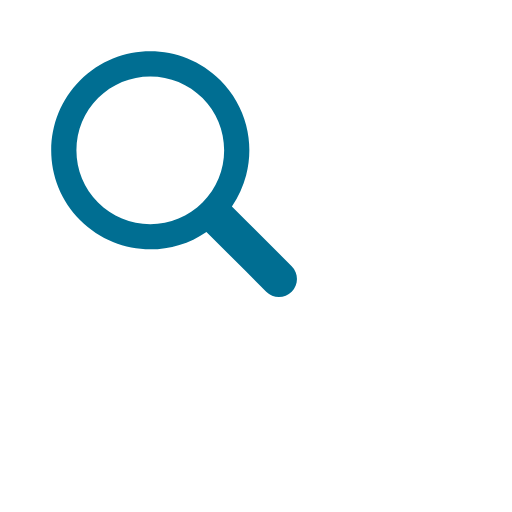
t = 0.00 s
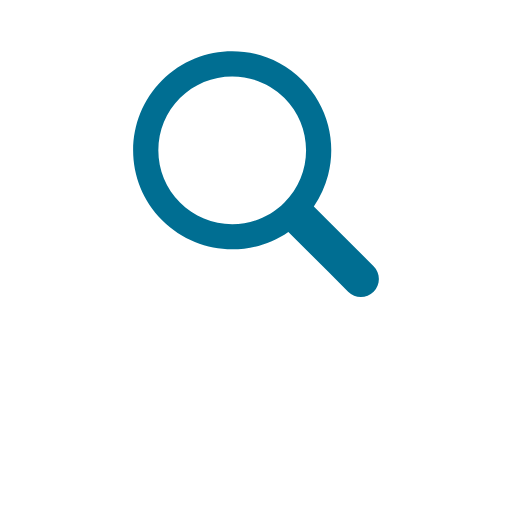
t = 0.17 s
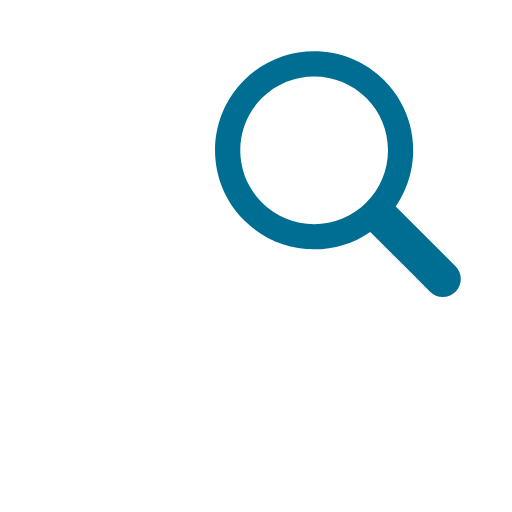
t = 0.33 s
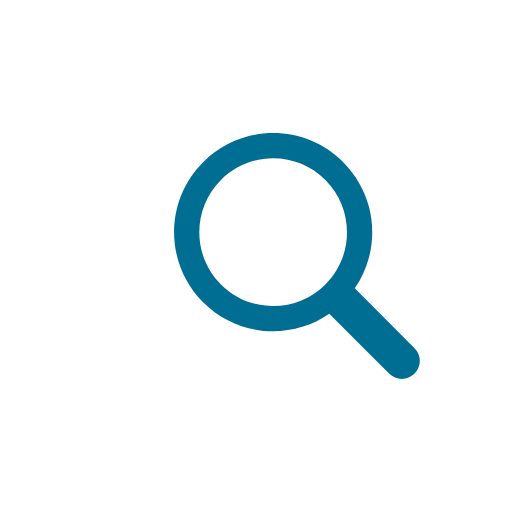
t = 0.50 s
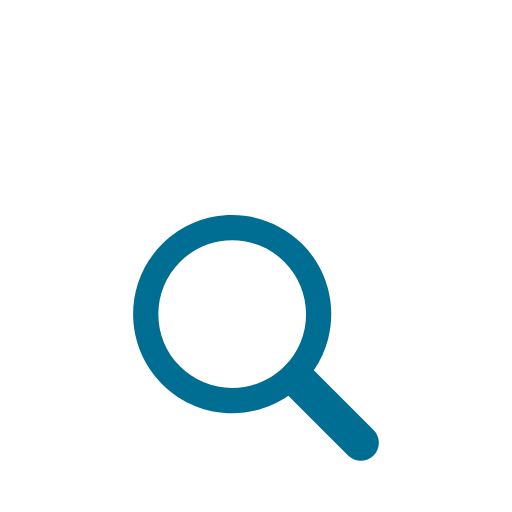
t = 0.66 s
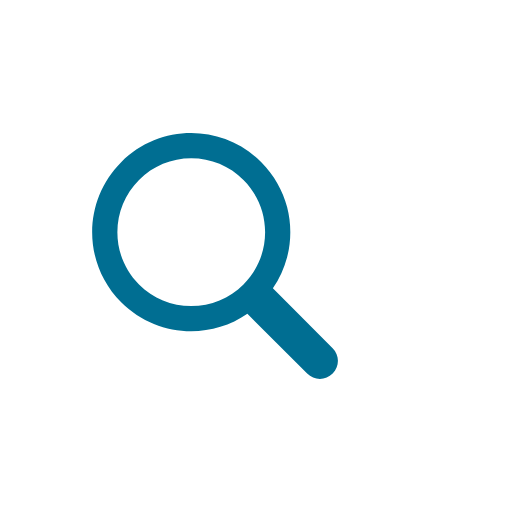
t = 0.83 s

The animated SVG that drew these frames (rendered in a browser with its animation timeline set to each time). Animation: 1 SMIL element (animateTransform=1); one cycle of 1.00 s, repeats indefinitely.

<svg xmlns="http://www.w3.org/2000/svg" viewBox="0 0 100 100" preserveAspectRatio="xMidYMid" width="200" height="200" style="shape-rendering: auto; display: block; background: transparent;" xmlns:xlink="http://www.w3.org/1999/xlink"><g><g transform="translate(50 50)">
  <g transform="scale(0.8)">
    <g transform="translate(-50 -50)">
      <g>
        <animateTransform keyTimes="0;0.33;0.66;1" values="-20 -20;20 -20;0 20;-20 -20" dur="1s" repeatCount="indefinite" type="translate" attributeName="transform"></animateTransform>
        <path d="M44.19 26.158c-4.817 0-9.345 1.876-12.751 5.282c-3.406 3.406-5.282 7.934-5.282 12.751 c0 4.817 1.876 9.345 5.282 12.751c3.406 3.406 7.934 5.282 12.751 5.282s9.345-1.876 12.751-5.282 c3.406-3.406 5.282-7.934 5.282-12.751c0-4.817-1.876-9.345-5.282-12.751C53.536 28.033 49.007 26.158 44.19 26.158z" fill="#ffffff"></path>
        <path d="M78.712 72.492L67.593 61.373l-3.475-3.475c1.621-2.352 2.779-4.926 3.475-7.596c1.044-4.008 1.044-8.23 0-12.238 c-1.048-4.022-3.146-7.827-6.297-10.979C56.572 22.362 50.381 20 44.19 20C38 20 31.809 22.362 27.085 27.085 c-9.447 9.447-9.447 24.763 0 34.21C31.809 66.019 38 68.381 44.19 68.381c4.798 0 9.593-1.425 13.708-4.262l9.695 9.695 l4.899 4.899C73.351 79.571 74.476 80 75.602 80s2.251-0.429 3.11-1.288C80.429 76.994 80.429 74.209 78.712 72.492z M56.942 56.942 c-3.406 3.406-7.934 5.282-12.751 5.282s-9.345-1.876-12.751-5.282c-3.406-3.406-5.282-7.934-5.282-12.751 c0-4.817 1.876-9.345 5.282-12.751c3.406-3.406 7.934-5.282 12.751-5.282c4.817 0 9.345 1.876 12.751 5.282 c3.406 3.406 5.282 7.934 5.282 12.751C62.223 49.007 60.347 53.536 56.942 56.942z" fill="#006e92"></path>
      </g>
    </g>
  </g>
</g><g></g></g><!-- [ldio] generated by https://loading.io --></svg>
